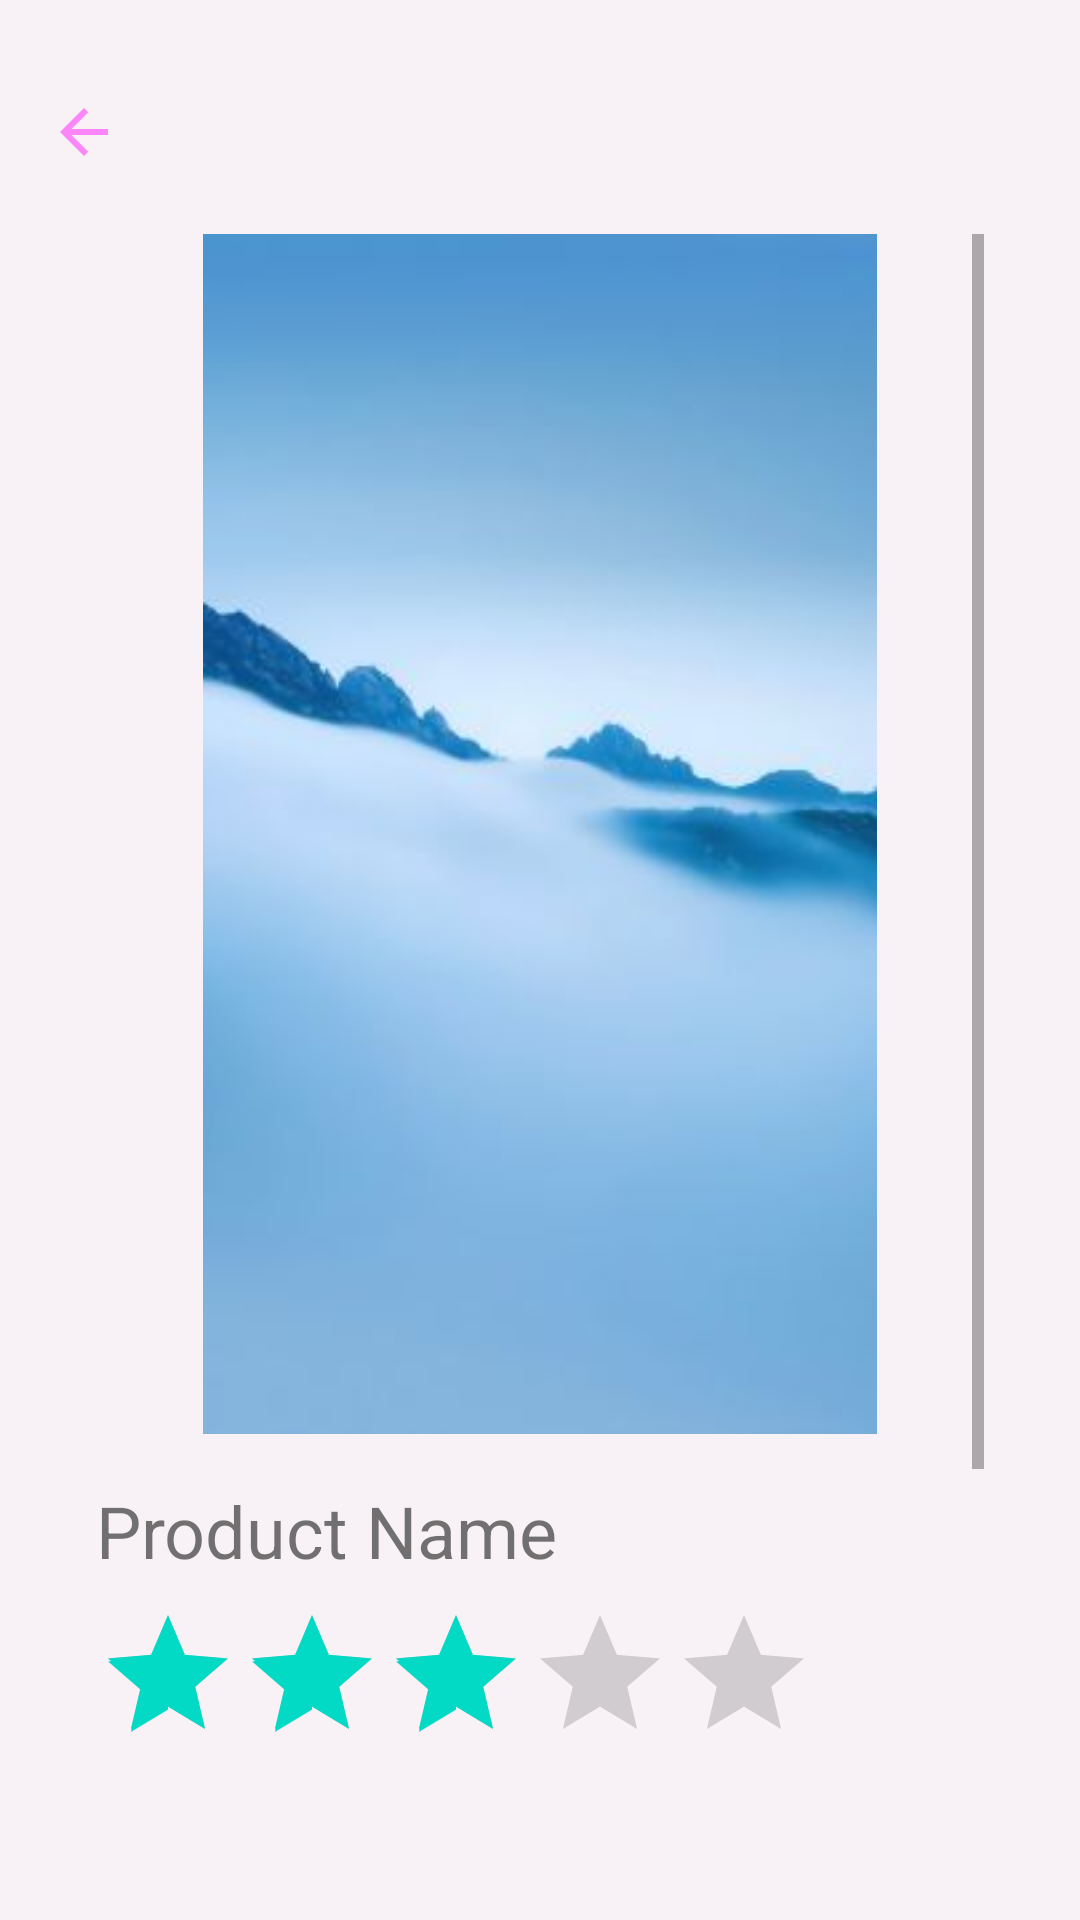

Write the Android layout XML for this screen, with the resource values it uses.
<!-- AndroidManifest.xml: application theme Theme.Shopdeneme -->
<!-- res/layout/fragment_products_item.xml -->
<?xml version="1.0" encoding="utf-8"?>
<RelativeLayout xmlns:android="http://schemas.android.com/apk/res/android"
    android:layout_width="match_parent"
    android:layout_height="match_parent"
    android:background="@color/home_background"
    android:padding="16dp">

    <ImageView
        android:id="@+id/img_back"
        android:layout_width="wrap_content"
        android:layout_height="wrap_content"
        android:src="@drawable/baseline_arrow_back"
        android:layout_alignParentStart="true"
        android:layout_marginTop="16dp"
        android:layout_marginEnd="16dp"/>

    <ScrollView
        android:layout_width="383dp"
        android:layout_height="637dp"
        android:layout_below="@+id/img_back"
        android:layout_marginTop="6dp"
        android:layout_marginBottom="16dp"
        android:padding="16dp">

        <LinearLayout
            android:layout_width="match_parent"
            android:layout_height="wrap_content"
            android:orientation="vertical">

            <ImageView
                android:id="@+id/img_product"
                android:layout_width="match_parent"
                android:layout_height="wrap_content"
                android:adjustViewBounds="true"
                android:maxHeight="400dp"
                android:scaleType="fitCenter"
                android:src="@drawable/wald" />

            <TextView
                android:id="@+id/txt_product_name"
                android:layout_width="match_parent"
                android:layout_height="wrap_content"
                android:layout_marginTop="16dp"
                android:text="Product Name"
                android:textSize="24sp" />

            <RatingBar
                android:id="@+id/rating_bar"
                android:layout_width="wrap_content"
                android:layout_height="wrap_content"
                android:layout_marginTop="8dp"
                android:numStars="5"
                android:rating="3"
                android:stepSize="1" />

            <TextView
                android:id="@+id/txt_product_price"
                android:layout_width="match_parent"
                android:layout_height="wrap_content"
                android:layout_marginTop="8dp"
                android:text="Price: $99.99"
                android:textColor="@color/acik_mavi"
                android:textSize="18sp" />

            <TextView
                android:id="@+id/txt_product_description"
                android:layout_width="match_parent"
                android:layout_height="wrap_content"
                android:layout_marginTop="16dp"
                android:text="Product Description"
                android:textSize="18sp" />

            <Button
                android:id="@+id/btn_add_to_cart"
                android:layout_width="match_parent"
                android:layout_height="wrap_content"
                android:layout_marginTop="32dp"
                android:text="Add to Cart" />

        </LinearLayout>
    </ScrollView>

</RelativeLayout>
<!-- resources referenced by this layout -->
<resources>
  <color name="acik_mavi">#00BFFF</color>
  <color name="home_background">#F8F2F7</color>
  <!-- drawable baseline_arrow_back (drawable) -->
  <vector android:autoMirrored="true" android:height="24dp"
      android:tint="#FA86FA" android:viewportHeight="24"
      android:viewportWidth="24" android:width="24dp" xmlns:android="http://schemas.android.com/apk/res/android">
      <path android:fillColor="@android:color/white" android:pathData="M20,11H7.83l5.59,-5.59L12,4l-8,8 8,8 1.41,-1.41L7.83,13H20v-2z"/>
  </vector>
  <!-- drawable wald: jpg bitmap (drawable, 6758 bytes) -->
  <style name="Theme.Shopdeneme" parent="Theme.MaterialComponents.DayNight.DarkActionBar">
          
          <item name="colorPrimary">@color/purple_500</item>
          <item name="colorPrimaryVariant">@color/purple_700</item>
          <item name="colorOnPrimary">@color/white</item>
          
          <item name="colorSecondary">@color/teal_200</item>
          <item name="colorSecondaryVariant">@color/teal_700</item>
          <item name="colorOnSecondary">@color/black</item>
          
          <item name="android:statusBarColor">?attr/colorPrimaryVariant</item>
          
      </style>
  <color name="purple_500">#FF6200EE</color>
  <color name="purple_700">#FF3700B3</color>
  <color name="white">#FFFFFFFF</color>
  <color name="teal_200">#FF03DAC5</color>
  <color name="teal_700">#FF018786</color>
  <color name="black">#FF000000</color>
</resources>
